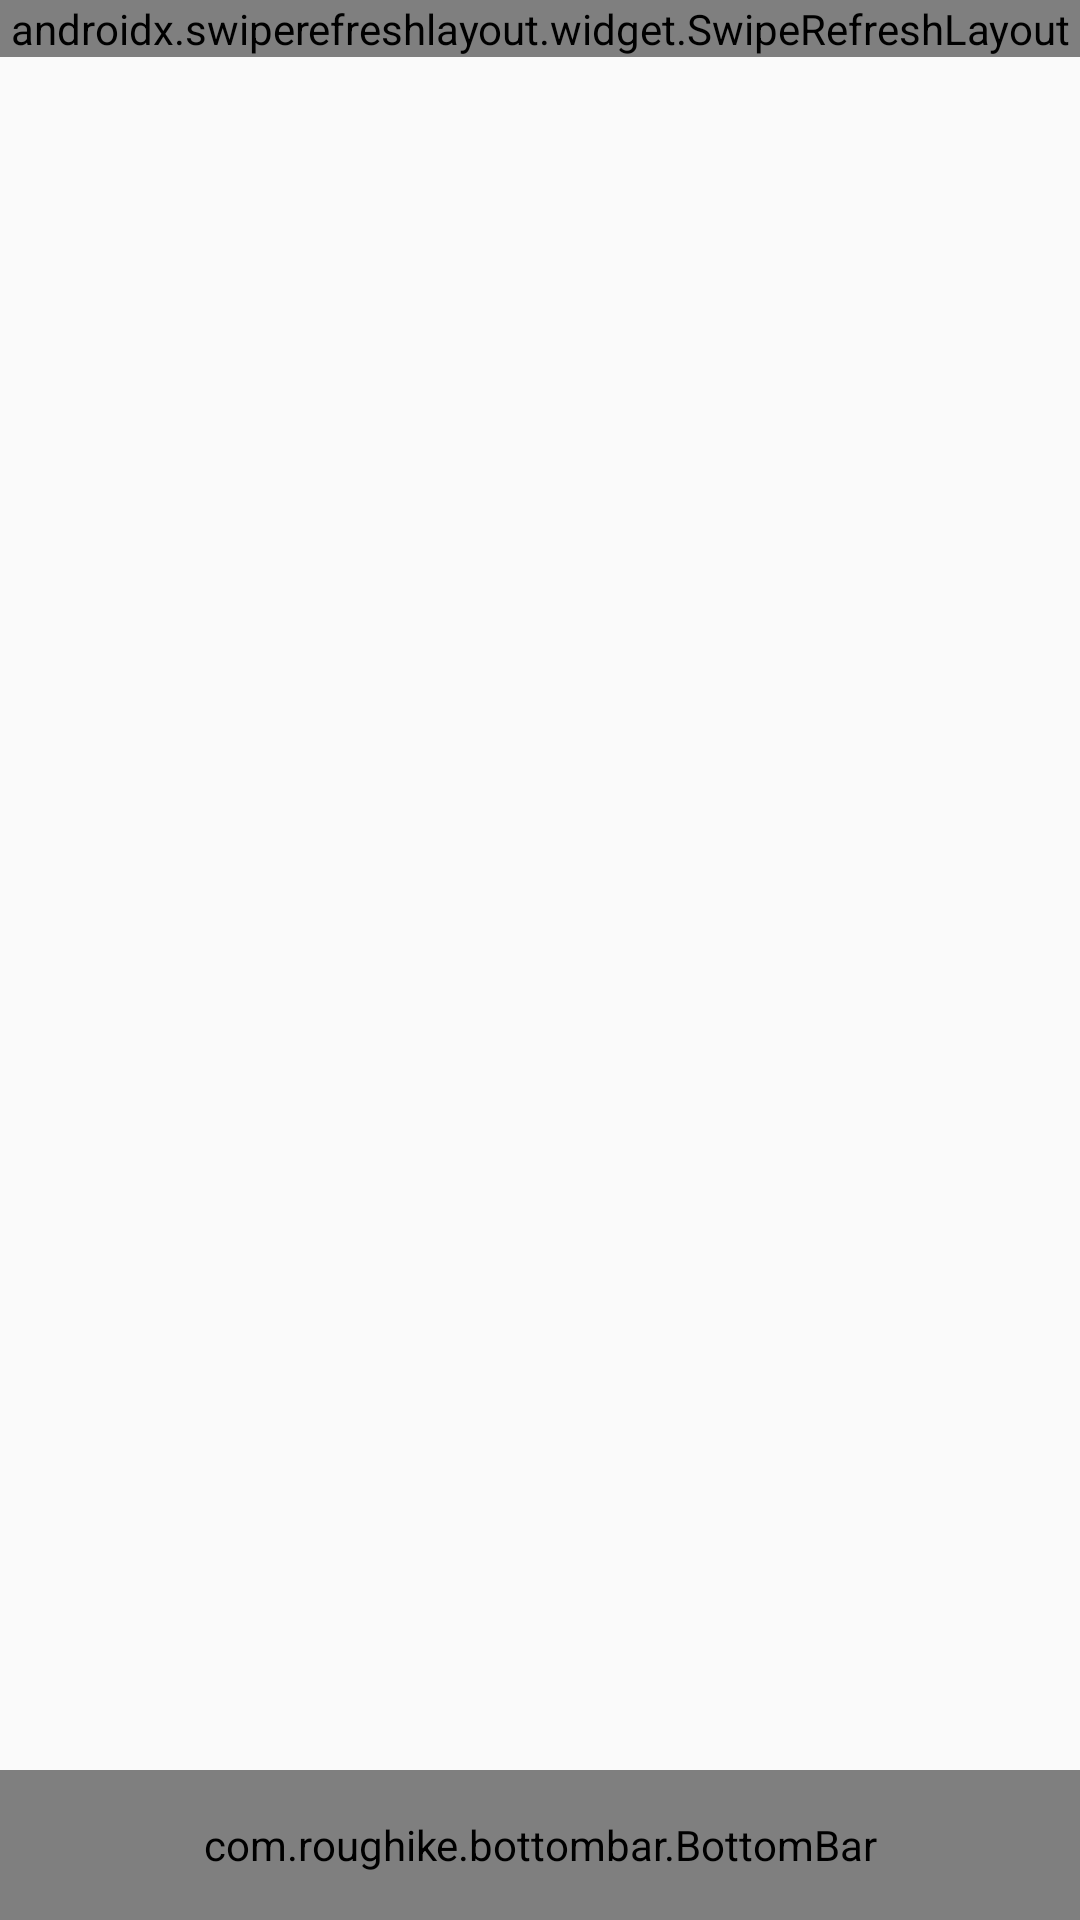

Here is an Android app screen rendered from its layout file. Give the layout XML and the strings, colors and styles it references.
<!-- AndroidManifest.xml: application theme AppTheme -->
<!-- res/layout/activity_example_main.xml -->
<?xml version="1.0" encoding="utf-8"?>
<androidx.coordinatorlayout.widget.CoordinatorLayout xmlns:android="http://schemas.android.com/apk/res/android"
    xmlns:app="http://schemas.android.com/apk/res-auto"
    xmlns:tools="http://schemas.android.com/tools"
    android:layout_width="match_parent"
    android:layout_height="match_parent"
    tools:context=".Activities.ExampleMain">


    <RelativeLayout
        android:layout_width="match_parent"
        android:layout_height="match_parent">


        <FrameLayout
            android:layout_width="match_parent"
            android:layout_height="wrap_content">





            <androidx.swiperefreshlayout.widget.SwipeRefreshLayout
                android:id="@+id/swipe_refresh_layout"
                android:layout_width="match_parent"
                android:layout_height="match_parent"
                android:background="@color/colorBackground"
                android:layout_marginBottom="50dp"

                >



                <androidx.core.widget.NestedScrollView
                    android:layout_width="match_parent"
                    android:layout_height="wrap_content">

                    <LinearLayout
                        android:id="@+id/rec_layout"
                        android:orientation="vertical"
                        android:layout_width="match_parent"
                        android:layout_height="wrap_content">

                        <TextView
                            android:id="@+id/topHeadlines"
                            android:layout_width="match_parent"
                            android:layout_height="wrap_content"
                            android:textStyle="bold"
                            android:text="Top HeadLines"
                            android:textSize="17sp"

                            android:layout_marginLeft="16dp"
                            android:layout_marginRight="16dp"
                            android:layout_marginTop="10dp">


                        </TextView>


                        <androidx.recyclerview.widget.RecyclerView
                            android:scrollbars="vertical"
                            android:id="@+id/main_rec_view"
                            android:layout_width="match_parent"
                            android:layout_height="wrap_content">

                        </androidx.recyclerview.widget.RecyclerView>

                    </LinearLayout>

                </androidx.core.widget.NestedScrollView>

            </androidx.swiperefreshlayout.widget.SwipeRefreshLayout>

            <include layout="@layout/error"/>

        </FrameLayout>




        <com.roughike.bottombar.BottomBar
            android:id="@+id/bottom_bar"
            android:layout_width="match_parent"
            android:layout_height="50dp"
            android:layout_alignParentBottom="true"
            app:bb_tabXmlResource="@xml/bottombar_tabs"
            >


        </com.roughike.bottombar.BottomBar>


    </RelativeLayout>




</androidx.coordinatorlayout.widget.CoordinatorLayout>
<!-- res/layout/error.xml (included above) -->
<?xml version="1.0" encoding="utf-8"?>
<RelativeLayout xmlns:android="http://schemas.android.com/apk/res/android"
    android:layout_width="match_parent"
    android:layout_height="match_parent"
    android:paddingLeft="16dp"
    android:paddingRight="16dp"
    android:background="@color/colorBackground"
    android:id="@+id/errorLayout"
    android:visibility="gone"
    >

    <ImageView
        android:layout_width="200dp"
        android:layout_height="200dp"
        android:layout_centerHorizontal="true"
        android:id="@+id/errorImage"
        android:src="@mipmap/new_news_icon_foreground"
        android:layout_marginTop="70dp">

    </ImageView>


    <TextView
        android:id="@+id/errorTitle"
        android:text="Error Title"
        android:textColor="@color/colorTextTitle"
        android:textStyle="bold"
        android:fontFamily="sans-serif-light"
        android:layout_centerHorizontal="true"
        android:layout_below="@id/errorImage"
        android:gravity="center_horizontal"
        android:layout_width="wrap_content"
        android:layout_height="wrap_content"/>
    <TextView
        android:id="@+id/errorMessage"
        android:text="Error Message"
        android:textColor="@color/colorTextSubtitle"
        android:textStyle="bold"
        android:fontFamily="sans-serif-light"
        android:layout_centerHorizontal="true"
        android:layout_below="@id/errorTitle"
        android:gravity="center_horizontal"
        android:layout_width="wrap_content"
        android:layout_height="wrap_content"/>

    <Button
        android:id="@+id/btnRetry"
        android:layout_width="wrap_content"
        android:layout_height="wrap_content"
        android:text="Retry"
        android:backgroundTint="@color/colorAccent"
        android:textColor="#fff"
        android:layout_below="@id/errorMessage"
        android:layout_centerHorizontal="true"/>



</RelativeLayout>
<!-- resources referenced by this layout -->
<resources>
  <color name="colorAccent">#03DAC5</color>
  <color name="colorBackground">#f9f9fa</color>
  <color name="colorTextSubtitle">#4e4e4e</color>
  <color name="colorTextTitle">#262626</color>
  <!-- mipmap new_news_icon_foreground: png bitmap (mipmap-hdpi, 4912 bytes) -->
  <style name="AppTheme" parent="Theme.AppCompat.Light.DarkActionBar">
          
          <item name="colorPrimary">@color/colorBackground</item>
          <item name="colorPrimaryDark">@color/colorPrimaryDark</item>
          <item name="colorAccent">@color/colorAccent</item>
  
  
      </style>
  <color name="colorPrimaryDark">#3700B3</color>
</resources>
